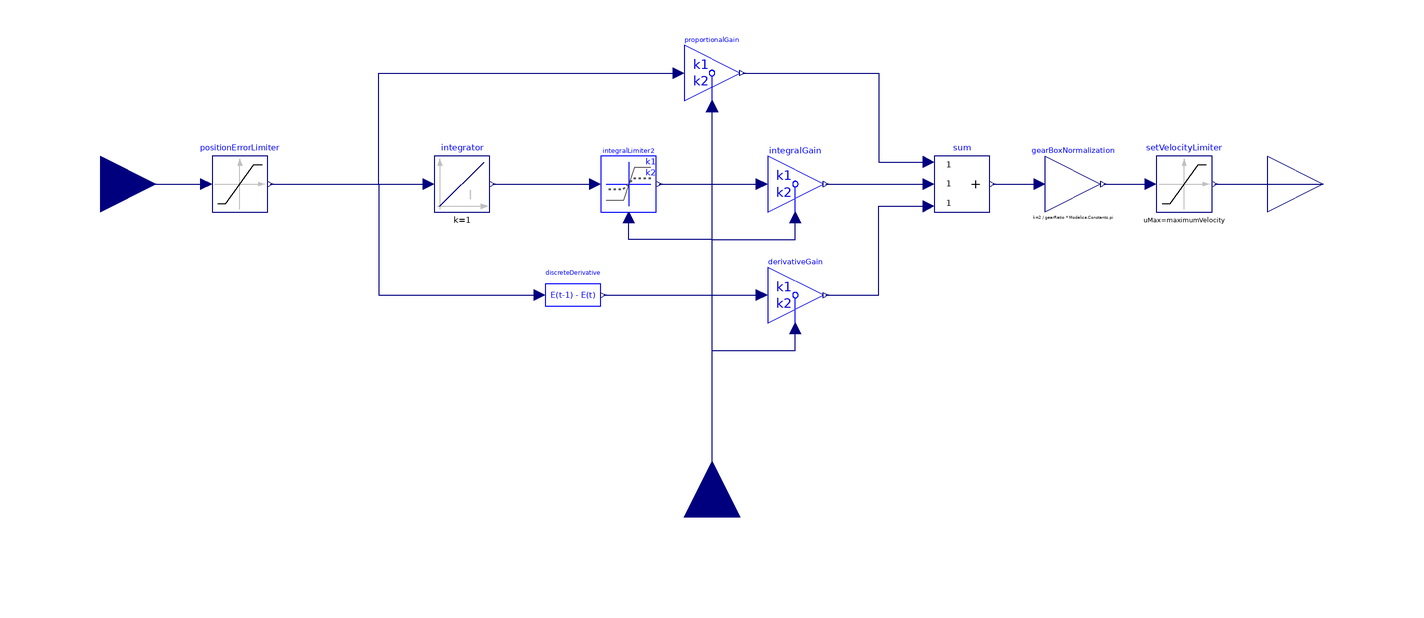

This picture is the connection diagram that the Modelica source below describes through its graphical annotations.

model PositionPID
        import Modelica.SIunits;
        import OM_SP7_no_control_nomass_nomotorinfo.Controller.Components;
        Modelica.Blocks.Interfaces.RealOutput setVelocity annotation(
          Placement(transformation(extent = {{200, -20}, {240, 20}}, rotation = 0)));
      public
        parameter Real gearRatio = 1 / 156;
        parameter Integer encoderTickPerRound = 4000;
        parameter SIunits.AngularVelocity maximumVelocity = 10 "rad/s, maximum allowable velocity";
        parameter SIunits.Time PIDPeriod = 0.001 "s, pid time period";
        parameter Modelica.SIunits.AngularVelocity threshold = 0 "(rad/s)";
        parameter Integer IClip1 = 0 "Integral Clip Limit 1";
        parameter Integer IClip2 = 0 "Integral Clip Limit 2";
        parameter Integer PParam1 = 0 "Proportional gain 1";
        parameter Integer PParam2 = 0 "Proportional gain 2";
        parameter Integer IParam1 = 0 "Integral gain 1";
        parameter Integer IParam2 = 0 "Integral gain 2";
        parameter Integer DParam1 = 0 "Derivative gain 1";
        parameter Integer DParam2 = 0 "Derivative gain 2";
        Components.Gain2 integralGain(threshold = threshold, k1 = IParam1, k2 = IParam2) annotation(
          Placement(transformation(extent = {{20, -10}, {40, 10}}, rotation = 0)));
        Components.Gain2 derivativeGain(threshold = threshold, k1 = DParam1, k2 = DParam2) annotation(
          Placement(transformation(extent = {{20, -50}, {40, -30}}, rotation = 0)));
        Modelica.Blocks.Math.Add3 sum annotation(
          Placement(transformation(extent = {{80, -10}, {100, 10}}, rotation = 0)));
        Modelica.Blocks.Interfaces.RealInput positionError annotation(
          Placement(transformation(extent = {{-240, -20}, {-200, 20}}, rotation = 0)));
        Components.Gain2 proportionalGain(threshold = threshold, k1 = PParam1, k2 = PParam2) annotation(
          Placement(transformation(extent = {{-10, 30}, {10, 50}}, rotation = 0)));
        Modelica.Blocks.Math.Gain gearBoxNormalization(k = 2 / gearRatio * Modelica.Constants.pi) annotation(
          Placement(transformation(extent = {{120, -10}, {140, 10}}, rotation = 0)));
        Modelica.Blocks.Nonlinear.Limiter positionErrorLimiter(uMax = 65535 / encoderTickPerRound * 2 / gearRatio * Modelica.Constants.pi, uMin = -positionErrorLimiter.uMax) annotation(
          Placement(transformation(extent = {{-180, -10}, {-160, 10}}, rotation = 0)));
        Modelica.Blocks.Nonlinear.Limiter setVelocityLimiter(uMax = maximumVelocity, uMin = -setVelocityLimiter.uMax) annotation(
          Placement(transformation(extent = {{160, -10}, {180, 10}}, rotation = 0)));
        Components.DiscreteDerivative discreteDerivative(SampleTime = PIDPeriod) annotation(
          Placement(transformation(extent = {{-60, -50}, {-40, -30}}, rotation = 0)));
        Modelica.Blocks.Interfaces.RealInput velocityFeedback annotation(
          Placement(transformation(origin = {0, -120}, extent = {{-20, -20}, {20, 20}}, rotation = 90)));
        Components.Limiter2 integralLimiter2(threshold = threshold, k1 = IClip1 * 0.001 * maximumVelocity, k2 = IClip2 * 0.001 * maximumVelocity) annotation(
          Placement(transformation(extent = {{-40, -10}, {-20, 10}}, rotation = 0)));
        Modelica.Blocks.Continuous.Integrator integrator annotation(
          Placement(transformation(extent = {{-100, -10}, {-80, 10}}, rotation = 0)));
      equation
        connect(sum.y, gearBoxNormalization.u) annotation(
          Line(points = {{101, 0}, {118, 0}}, color = {0, 0, 127}));
        connect(gearBoxNormalization.y, setVelocityLimiter.u) annotation(
          Line(points = {{141, 0}, {158, 0}}, color = {0, 0, 127}));
        connect(setVelocityLimiter.y, setVelocity) annotation(
          Line(points = {{181, 0}, {220, 0}}, color = {0, 0, 127}));
        connect(positionError, positionErrorLimiter.u) annotation(
          Line(points = {{-220, 0}, {-182, 0}}, color = {0, 0, 127}));
        connect(positionErrorLimiter.y, integrator.u) annotation(
          Line(points = {{-159, 0}, {-102, 0}}, color = {0, 0, 127}));
        connect(integrator.y, integralLimiter2.inputClip) annotation(
          Line(points = {{-79, 0}, {-42, 0}}, color = {0, 0, 127}));
        connect(velocityFeedback, integralLimiter2.feedbackVelocity) annotation(
          Line(points = {{0, -120}, {0, -20}, {-30, -20}, {-30, -12}}, color = {0, 0, 127}));
        connect(positionErrorLimiter.y, proportionalGain.inputGain2) annotation(
          Line(points = {{-159, 0}, {-120, 0}, {-120, 40}, {-12, 40}}, color = {0, 0, 127}));
        connect(proportionalGain.outputGain2, sum.u1) annotation(
          Line(points = {{11, 40}, {60, 40}, {60, 8}, {78, 8}}, color = {0, 0, 127}));
        connect(velocityFeedback, proportionalGain.feedbackVelocity) annotation(
          Line(points = {{0, -120}, {0, 28}}, color = {0, 0, 127}));
        connect(integralLimiter2.outputClip, integralGain.inputGain2) annotation(
          Line(points = {{-19, 0}, {18, 0}}, color = {0, 0, 127}));
        connect(integralGain.outputGain2, sum.u2) annotation(
          Line(points = {{41, 0}, {78, 0}}, color = {0, 0, 127}));
        connect(velocityFeedback, integralGain.feedbackVelocity) annotation(
          Line(points = {{0, -120}, {0, -20}, {30, -20}, {30, -12}}, color = {0, 0, 127}));
        connect(velocityFeedback, derivativeGain.feedbackVelocity) annotation(
          Line(points = {{0, -120}, {0, -60}, {30, -60}, {30, -52}}, color = {0, 0, 127}));
        connect(derivativeGain.outputGain2, sum.u3) annotation(
          Line(points = {{41, -40}, {60, -40}, {60, -8}, {78, -8}}, color = {0, 0, 127}));
        connect(positionErrorLimiter.y, discreteDerivative.inputValue) annotation(
          Line(points = {{-159, 0}, {-120, 0}, {-120, -40}, {-62, -40}}, color = {0, 0, 127}));
        connect(discreteDerivative.outputValue, derivativeGain.inputGain2) annotation(
          Line(points = {{-39, -40}, {18, -40}}, color = {0, 0, 127}));
        annotation(
          Icon(coordinateSystem(preserveAspectRatio = false, extent = {{-200, -100}, {200, 100}}), graphics = {Rectangle(extent = {{-200, 100}, {200, -100}}, lineColor = {0, 0, 255}), Text(extent = {{-198, 138}, {200, 100}}, lineColor = {0, 0, 255}, textString = "%name"), Text(extent = {{-80, 80}, {80, 0}}, lineColor = {0, 0, 255}, textString = "PID"), Text(extent = {{-80, 0}, {80, -80}}, lineColor = {0, 0, 255}, textString = "Position")}),
          Diagram(coordinateSystem(preserveAspectRatio = false, extent = {{-200, -100}, {200, 100}}), graphics),
          DymolaStoredErrors);
      end PositionPID;